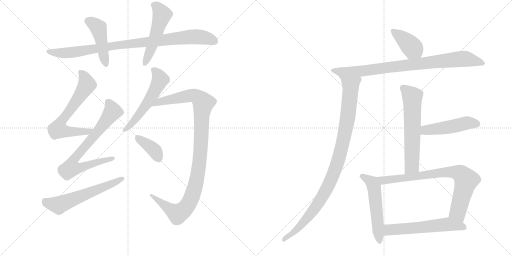
t = 0.00 s
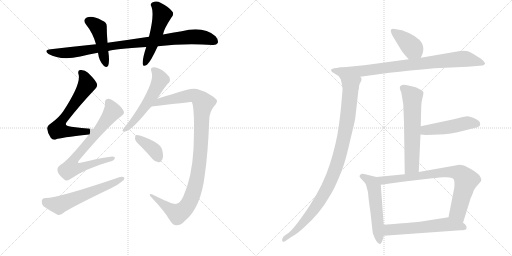
t = 2.67 s
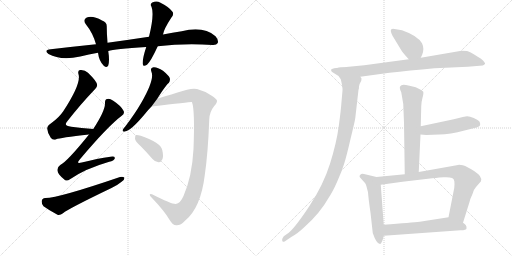
t = 5.34 s
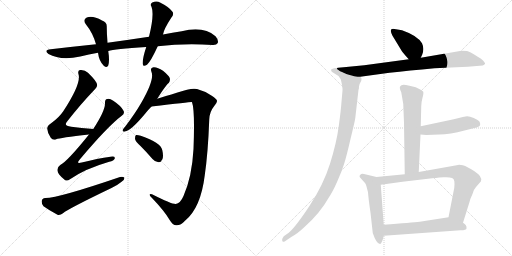
t = 8.01 s
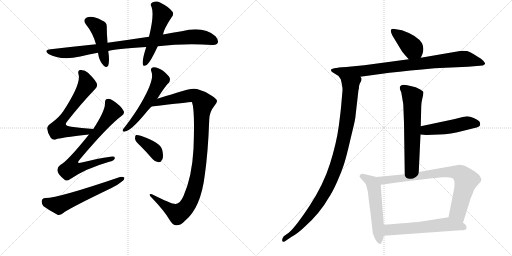
t = 10.67 s
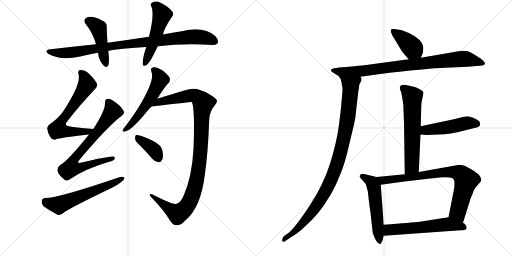
t = 13.34 s

The animated SVG that drew these frames (rendered in a browser with its animation timeline set to each time). Animation: 17 CSS @keyframes rules; one cycle of 13.34 s.

<svg version="1.1" viewBox="0 0 2048 1024" xmlns="http://www.w3.org/2000/svg">
  <g stroke="lightgray" stroke-dasharray="1,1" stroke-width="1" transform="scale(4, 4)">
    <line x1="0" y1="0" x2="256" y2="256"></line>
    <line x1="256" y1="0" x2="0" y2="256"></line>
    <line x1="128" y1="0" x2="128" y2="256"></line>
    <line x1="0" y1="128" x2="256" y2="128"></line>
    <line x1="256" y1="0" x2="512" y2="256"></line>
    <line x1="512" y1="0" x2="256" y2="256"></line>
    <line x1="384" y1="0" x2="384" y2="256"></line>
    <line x1="256" y1="128" x2="512" y2="128"></line>
  </g>
<g transform="scale(1, -1) translate(0, -850)">
   <style type="text/css">
    @keyframes keyframes0 {
      from {
       stroke: black;
       stroke-dashoffset: 928;
       stroke-width: 128;
       }
       75% {
       animation-timing-function: step-end;
       stroke: black;
       stroke-dashoffset: 0;
       stroke-width: 128;
       }
       to {
       stroke: black;
       stroke-width: 1024;
       }
       }
       #make-me-a-hanzi-animation-0 {
         animation: keyframes0 1.005208s both;
         animation-delay: 0.000000s;
         animation-timing-function: linear;
       }
    @keyframes keyframes1 {
      from {
       stroke: black;
       stroke-dashoffset: 454;
       stroke-width: 128;
       }
       60% {
       animation-timing-function: step-end;
       stroke: black;
       stroke-dashoffset: 0;
       stroke-width: 128;
       }
       to {
       stroke: black;
       stroke-width: 1024;
       }
       }
       #make-me-a-hanzi-animation-1 {
         animation: keyframes1 0.619466s both;
         animation-delay: 1.005208s;
         animation-timing-function: linear;
       }
    @keyframes keyframes2 {
      from {
       stroke: black;
       stroke-dashoffset: 517;
       stroke-width: 128;
       }
       63% {
       animation-timing-function: step-end;
       stroke: black;
       stroke-dashoffset: 0;
       stroke-width: 128;
       }
       to {
       stroke: black;
       stroke-width: 1024;
       }
       }
       #make-me-a-hanzi-animation-2 {
         animation: keyframes2 0.670736s both;
         animation-delay: 1.624674s;
         animation-timing-function: linear;
       }
    @keyframes keyframes3 {
      from {
       stroke: black;
       stroke-dashoffset: 659;
       stroke-width: 128;
       }
       68% {
       animation-timing-function: step-end;
       stroke: black;
       stroke-dashoffset: 0;
       stroke-width: 128;
       }
       to {
       stroke: black;
       stroke-width: 1024;
       }
       }
       #make-me-a-hanzi-animation-3 {
         animation: keyframes3 0.786296s both;
         animation-delay: 2.295410s;
         animation-timing-function: linear;
       }
    @keyframes keyframes4 {
      from {
       stroke: black;
       stroke-dashoffset: 732;
       stroke-width: 128;
       }
       70% {
       animation-timing-function: step-end;
       stroke: black;
       stroke-dashoffset: 0;
       stroke-width: 128;
       }
       to {
       stroke: black;
       stroke-width: 1024;
       }
       }
       #make-me-a-hanzi-animation-4 {
         animation: keyframes4 0.845703s both;
         animation-delay: 3.081706s;
         animation-timing-function: linear;
       }
    @keyframes keyframes5 {
      from {
       stroke: black;
       stroke-dashoffset: 592;
       stroke-width: 128;
       }
       66% {
       animation-timing-function: step-end;
       stroke: black;
       stroke-dashoffset: 0;
       stroke-width: 128;
       }
       to {
       stroke: black;
       stroke-width: 1024;
       }
       }
       #make-me-a-hanzi-animation-5 {
         animation: keyframes5 0.731771s both;
         animation-delay: 3.927409s;
         animation-timing-function: linear;
       }
    @keyframes keyframes6 {
      from {
       stroke: black;
       stroke-dashoffset: 552;
       stroke-width: 128;
       }
       64% {
       animation-timing-function: step-end;
       stroke: black;
       stroke-dashoffset: 0;
       stroke-width: 128;
       }
       to {
       stroke: black;
       stroke-width: 1024;
       }
       }
       #make-me-a-hanzi-animation-6 {
         animation: keyframes6 0.699219s both;
         animation-delay: 4.659180s;
         animation-timing-function: linear;
       }
    @keyframes keyframes7 {
      from {
       stroke: black;
       stroke-dashoffset: 1063;
       stroke-width: 128;
       }
       78% {
       animation-timing-function: step-end;
       stroke: black;
       stroke-dashoffset: 0;
       stroke-width: 128;
       }
       to {
       stroke: black;
       stroke-width: 1024;
       }
       }
       #make-me-a-hanzi-animation-7 {
         animation: keyframes7 1.115072s both;
         animation-delay: 5.358398s;
         animation-timing-function: linear;
       }
    @keyframes keyframes8 {
      from {
       stroke: black;
       stroke-dashoffset: 378;
       stroke-width: 128;
       }
       55% {
       animation-timing-function: step-end;
       stroke: black;
       stroke-dashoffset: 0;
       stroke-width: 128;
       }
       to {
       stroke: black;
       stroke-width: 1024;
       }
       }
       #make-me-a-hanzi-animation-8 {
         animation: keyframes8 0.557617s both;
         animation-delay: 6.473470s;
         animation-timing-function: linear;
       }
    @keyframes keyframes9 {
      from {
       stroke: black;
       stroke-dashoffset: 395;
       stroke-width: 128;
       }
       56% {
       animation-timing-function: step-end;
       stroke: black;
       stroke-dashoffset: 0;
       stroke-width: 128;
       }
       to {
       stroke: black;
       stroke-width: 1024;
       }
       }
       #make-me-a-hanzi-animation-9 {
         animation: keyframes9 0.571452s both;
         animation-delay: 7.031087s;
         animation-timing-function: linear;
       }
    @keyframes keyframes10 {
      from {
       stroke: black;
       stroke-dashoffset: 829;
       stroke-width: 128;
       }
       73% {
       animation-timing-function: step-end;
       stroke: black;
       stroke-dashoffset: 0;
       stroke-width: 128;
       }
       to {
       stroke: black;
       stroke-width: 1024;
       }
       }
       #make-me-a-hanzi-animation-10 {
         animation: keyframes10 0.924642s both;
         animation-delay: 7.602539s;
         animation-timing-function: linear;
       }
    @keyframes keyframes11 {
      from {
       stroke: black;
       stroke-dashoffset: 1050;
       stroke-width: 128;
       }
       77% {
       animation-timing-function: step-end;
       stroke: black;
       stroke-dashoffset: 0;
       stroke-width: 128;
       }
       to {
       stroke: black;
       stroke-width: 1024;
       }
       }
       #make-me-a-hanzi-animation-11 {
         animation: keyframes11 1.104492s both;
         animation-delay: 8.527181s;
         animation-timing-function: linear;
       }
    @keyframes keyframes12 {
      from {
       stroke: black;
       stroke-dashoffset: 618;
       stroke-width: 128;
       }
       67% {
       animation-timing-function: step-end;
       stroke: black;
       stroke-dashoffset: 0;
       stroke-width: 128;
       }
       to {
       stroke: black;
       stroke-width: 1024;
       }
       }
       #make-me-a-hanzi-animation-12 {
         animation: keyframes12 0.752930s both;
         animation-delay: 9.631673s;
         animation-timing-function: linear;
       }
    @keyframes keyframes13 {
      from {
       stroke: black;
       stroke-dashoffset: 484;
       stroke-width: 128;
       }
       61% {
       animation-timing-function: step-end;
       stroke: black;
       stroke-dashoffset: 0;
       stroke-width: 128;
       }
       to {
       stroke: black;
       stroke-width: 1024;
       }
       }
       #make-me-a-hanzi-animation-13 {
         animation: keyframes13 0.643880s both;
         animation-delay: 10.384603s;
         animation-timing-function: linear;
       }
    @keyframes keyframes14 {
      from {
       stroke: black;
       stroke-dashoffset: 545;
       stroke-width: 128;
       }
       64% {
       animation-timing-function: step-end;
       stroke: black;
       stroke-dashoffset: 0;
       stroke-width: 128;
       }
       to {
       stroke: black;
       stroke-width: 1024;
       }
       }
       #make-me-a-hanzi-animation-14 {
         animation: keyframes14 0.693522s both;
         animation-delay: 11.028483s;
         animation-timing-function: linear;
       }
    @keyframes keyframes15 {
      from {
       stroke: black;
       stroke-dashoffset: 795;
       stroke-width: 128;
       }
       72% {
       animation-timing-function: step-end;
       stroke: black;
       stroke-dashoffset: 0;
       stroke-width: 128;
       }
       to {
       stroke: black;
       stroke-width: 1024;
       }
       }
       #make-me-a-hanzi-animation-15 {
         animation: keyframes15 0.896973s both;
         animation-delay: 11.722005s;
         animation-timing-function: linear;
       }
    @keyframes keyframes16 {
      from {
       stroke: black;
       stroke-dashoffset: 580;
       stroke-width: 128;
       }
       65% {
       animation-timing-function: step-end;
       stroke: black;
       stroke-dashoffset: 0;
       stroke-width: 128;
       }
       to {
       stroke: black;
       stroke-width: 1024;
       }
       }
       #make-me-a-hanzi-animation-16 {
         animation: keyframes16 0.722005s both;
         animation-delay: 12.618978s;
         animation-timing-function: linear;
       }
</style>
<path d="M 631 665 Q 736 677 850 670 Q 866 669 871 678 Q 875 690 862 705 Q 814 747 727 725 Q 690 719 652 712 L 596 703 Q 517 691 430 679 L 384 673 Q 297 664 203 653 Q 173 650 194 634 Q 242 607 321 624 Q 355 633 392 639 L 433 646 Q 457 655 585 662 L 631 665 Z" fill="lightgray"></path> 
<path d="M 430 679 Q 427 716 427 743 Q 428 762 408 768 Q 371 789 347 780 Q 329 771 344 752 Q 371 719 384 673 L 392 639 Q 396 606 415 587 Q 428 577 433 588 Q 439 607 433 646 L 430 679 Z" fill="lightgray"></path> 
<path d="M 652 712 Q 655 733 685 779 Q 698 794 689 804 Q 676 822 642 839 Q 626 849 609 840 Q 599 834 606 823 Q 618 792 596 703 L 585 662 Q 569 614 571 594 Q 572 581 588 591 Q 603 604 631 665 L 652 712 Z" fill="lightgray"></path> 
<path d="M 373 334 Q 325 338 285 343 Q 251 346 270 366 Q 325 436 376 489 Q 391 505 388 512 Q 387 525 352 559 Q 339 572 320 570 Q 310 569 314 553 Q 326 517 253 405 Q 237 381 207 359 Q 188 347 189 335 Q 190 317 203 299 Q 212 287 225 293 Q 238 299 356 312 C 386 315 403 331 373 334 Z" fill="lightgray"></path> 
<path d="M 356 312 Q 268 203 241 190 Q 228 181 230 167 Q 231 154 255 134 Q 265 122 280 133 Q 340 175 437 203 Q 456 207 459 216 Q 462 226 442 223 Q 390 216 327 200 Q 302 193 319 212 Q 431 345 487 387 Q 500 396 494 407 Q 485 426 453 447 Q 438 457 429 454 Q 419 453 420 436 Q 420 406 373 334 L 356 312 Z" fill="lightgray"></path> 
<path d="M 181 58 Q 168 57 167 46 Q 166 33 174 25 Q 196 9 230 -9 Q 240 -12 252 -3 Q 273 15 446 98 Q 468 108 485 122 Q 498 129 498 139 Q 492 145 480 142 Q 231 57 181 58 Z" fill="lightgray"></path> 
<path d="M 629 455 Q 665 512 675 518 Q 682 527 679 538 Q 675 548 652 567 Q 630 582 614 581 Q 599 580 606 562 Q 619 532 564 437 Q 539 394 501 344 Q 494 337 491 331 Q 488 321 500 324 Q 524 327 582 397 Q 592 410 606 424 L 629 455 Z" fill="lightgray"></path> 
<path d="M 703 34 Q 687 33 608 73 Q 599 76 599 71 Q 598 67 608 58 Q 657 7 678 -29 Q 691 -51 705 -51 Q 723 -52 740 -33 Q 803 18 819 149 Q 832 237 837 372 Q 838 403 857 426 Q 869 439 868 447 Q 867 454 847 467 Q 822 485 788 494 Q 766 500 710 480 Q 658 464 629 455 C 600 446 576 420 606 424 Q 765 443 767 442 L 768 441 Q 780 410 774 254 Q 768 143 734 66 Q 721 36 703 34 Z" fill="lightgray"></path> 
<path d="M 563 265 Q 585 243 610 214 Q 620 202 634 201 Q 644 201 649 212 Q 655 224 649 250 Q 643 280 563 307 Q 550 311 544 310 Q 540 307 540 295 Q 541 285 563 265 Z" fill="lightgray"></path> 
<path d="M 1608 729 L 1572 735 Q 1563 735 1563 727 Q 1564 718 1570 707 L 1607 646 Q 1612 638 1635 613 C 1655 591 1670 592 1683 619 L 1689 632 Q 1698 656 1688 677 Q 1669 708 1608 729 Z" fill="lightgray"></path> 
<path d="M 1635 613 L 1457 589 L 1354 579 C 1324 576 1411 539 1441 543 L 1558 559 Q 1635 568 1738 577 L 1871 583 L 1931 588 Q 1944 594 1939 599 L 1933 607 Q 1926 616 1911 623 Q 1876 645 1868 646 Q 1861 647 1846 647 L 1683 619 L 1635 613 Z" fill="lightgray"></path> 
<path d="M 1354 579 Q 1333 577 1327 574 Q 1321 571 1327 563 L 1354 546 L 1363 533 Q 1371 501 1370 488 L 1366 443 Q 1364 412 1355 345 Q 1346 278 1320 195 Q 1294 112 1239 28 Q 1184 -56 1155 -81 L 1135 -95 Q 1127 -105 1129 -113 Q 1130 -120 1140 -115 L 1165 -98 Q 1191 -84 1220 -56 Q 1281 -1 1314 58 Q 1330 81 1349 124 Q 1366 162 1376 193 Q 1386 224 1402 294 Q 1419 363 1421 377 L 1434 491 Q 1436 494 1436 504 Q 1437 514 1445 527 L 1446 535 Q 1447 537 1441 543 C 1441 573 1384 584 1354 579 Z" fill="lightgray"></path> 
<path d="M 1613 434 L 1616 359 L 1619 153 C 1619 123 1674 132 1675 162 L 1682 312 L 1683 345 L 1685 426 Q 1685 440 1690 459 Q 1695 477 1693 483 L 1691 485 Q 1685 491 1663 501 L 1638 507 Q 1615 512 1610 510 Q 1606 510 1601 505 Q 1597 501 1601 490 L 1605 481 L 1613 434 Z" fill="lightgray"></path> 
<path d="M 1682 312 L 1705 310 L 1757 312 Q 1800 312 1858 328 L 1886 335 Q 1912 340 1918 346 Q 1924 352 1917 365 Q 1911 371 1895 378 Q 1879 384 1869 385 Q 1860 385 1815 373 L 1683 345 C 1654 339 1652 315 1682 312 Z" fill="lightgray"></path> 
<path d="M 1506 142 L 1456 154 Q 1450 156 1445 154 Q 1433 146 1442 138 L 1460 118 Q 1464 113 1466 104 L 1472 81 Q 1473 62 1482 -1 L 1491 -82 Q 1506 -126 1520 -126 L 1524 -124 Q 1531 -114 1535 -93 L 1535 -49 L 1523 111 C 1521 138 1521 138 1506 142 Z" fill="lightgray"></path> 
<path d="M 1619 153 L 1506 142 C 1476 139 1493 107 1523 111 L 1610 123 L 1729 137 Q 1735 138 1775 141 Q 1816 143 1816 129 Q 1818 127 1818 113 Q 1818 99 1814 83 L 1794 -19 C 1788 -48 1843 -70 1852 -41 L 1878 42 Q 1880 53 1890 74 Q 1895 93 1904 102 L 1924 125 Q 1924 130 1925 132 Q 1926 133 1920 145 Q 1914 156 1885 173 Q 1857 190 1844 190 Q 1835 192 1832 190 L 1675 162 L 1619 153 Z" fill="lightgray"></path> 
<path d="M 1535 -93 L 1842 -71 Q 1866 -71 1866 -64 Q 1868 -50 1852 -41 C 1828 -23 1818 -15 1794 -19 L 1679 -37 Q 1648 -40 1535 -49 C 1505 -51 1505 -95 1535 -93 Z" fill="lightgray"></path> 
      <clipPath id="make-me-a-hanzi-clip-0">
      <path d="M 631 665 Q 736 677 850 670 Q 866 669 871 678 Q 875 690 862 705 Q 814 747 727 725 Q 690 719 652 712 L 596 703 Q 517 691 430 679 L 384 673 Q 297 664 203 653 Q 173 650 194 634 Q 242 607 321 624 Q 355 633 392 639 L 433 646 Q 457 655 585 662 L 631 665 Z" fill="lightgray"></path>
      </clipPath>
      <path clip-path="url(#make-me-a-hanzi-clip-0)" d="M 196 645 L 205 640 L 274 639 L 471 670 L 774 703 L 822 699 L 859 684 " fill="none" id="make-me-a-hanzi-animation-0" stroke-dasharray="800 1600" stroke-linecap="round"></path>

      <clipPath id="make-me-a-hanzi-clip-1">
      <path d="M 430 679 Q 427 716 427 743 Q 428 762 408 768 Q 371 789 347 780 Q 329 771 344 752 Q 371 719 384 673 L 392 639 Q 396 606 415 587 Q 428 577 433 588 Q 439 607 433 646 L 430 679 Z" fill="lightgray"></path>
      </clipPath>
      <path clip-path="url(#make-me-a-hanzi-clip-1)" d="M 353 765 L 375 755 L 394 737 L 424 592 " fill="none" id="make-me-a-hanzi-animation-1" stroke-dasharray="326 652" stroke-linecap="round"></path>

      <clipPath id="make-me-a-hanzi-clip-2">
      <path d="M 652 712 Q 655 733 685 779 Q 698 794 689 804 Q 676 822 642 839 Q 626 849 609 840 Q 599 834 606 823 Q 618 792 596 703 L 585 662 Q 569 614 571 594 Q 572 581 588 591 Q 603 604 631 665 L 652 712 Z" fill="lightgray"></path>
      </clipPath>
      <path clip-path="url(#make-me-a-hanzi-clip-2)" d="M 614 830 L 629 822 L 648 790 L 608 663 L 580 595 " fill="none" id="make-me-a-hanzi-animation-2" stroke-dasharray="389 778" stroke-linecap="round"></path>

      <clipPath id="make-me-a-hanzi-clip-3">
      <path d="M 373 334 Q 325 338 285 343 Q 251 346 270 366 Q 325 436 376 489 Q 391 505 388 512 Q 387 525 352 559 Q 339 572 320 570 Q 310 569 314 553 Q 326 517 253 405 Q 237 381 207 359 Q 188 347 189 335 Q 190 317 203 299 Q 212 287 225 293 Q 238 299 356 312 C 386 315 403 331 373 334 Z" fill="lightgray"></path>
      </clipPath>
      <path clip-path="url(#make-me-a-hanzi-clip-3)" d="M 323 559 L 342 534 L 346 508 L 239 354 L 234 331 L 342 321 L 365 332 " fill="none" id="make-me-a-hanzi-animation-3" stroke-dasharray="531 1062" stroke-linecap="round"></path>

      <clipPath id="make-me-a-hanzi-clip-4">
      <path d="M 356 312 Q 268 203 241 190 Q 228 181 230 167 Q 231 154 255 134 Q 265 122 280 133 Q 340 175 437 203 Q 456 207 459 216 Q 462 226 442 223 Q 390 216 327 200 Q 302 193 319 212 Q 431 345 487 387 Q 500 396 494 407 Q 485 426 453 447 Q 438 457 429 454 Q 419 453 420 436 Q 420 406 373 334 L 356 312 Z" fill="lightgray"></path>
      </clipPath>
      <path clip-path="url(#make-me-a-hanzi-clip-4)" d="M 433 441 L 445 421 L 446 397 L 307 227 L 298 214 L 293 185 L 328 181 L 451 217 " fill="none" id="make-me-a-hanzi-animation-4" stroke-dasharray="604 1208" stroke-linecap="round"></path>

      <clipPath id="make-me-a-hanzi-clip-5">
      <path d="M 181 58 Q 168 57 167 46 Q 166 33 174 25 Q 196 9 230 -9 Q 240 -12 252 -3 Q 273 15 446 98 Q 468 108 485 122 Q 498 129 498 139 Q 492 145 480 142 Q 231 57 181 58 Z" fill="lightgray"></path>
      </clipPath>
      <path clip-path="url(#make-me-a-hanzi-clip-5)" d="M 180 45 L 235 29 L 492 136 " fill="none" id="make-me-a-hanzi-animation-5" stroke-dasharray="464 928" stroke-linecap="round"></path>

      <clipPath id="make-me-a-hanzi-clip-6">
      <path d="M 629 455 Q 665 512 675 518 Q 682 527 679 538 Q 675 548 652 567 Q 630 582 614 581 Q 599 580 606 562 Q 619 532 564 437 Q 539 394 501 344 Q 494 337 491 331 Q 488 321 500 324 Q 524 327 582 397 Q 592 410 606 424 L 629 455 Z" fill="lightgray"></path>
      </clipPath>
      <path clip-path="url(#make-me-a-hanzi-clip-6)" d="M 614 570 L 633 551 L 641 531 L 616 478 L 548 380 L 498 331 " fill="none" id="make-me-a-hanzi-animation-6" stroke-dasharray="424 848" stroke-linecap="round"></path>

      <clipPath id="make-me-a-hanzi-clip-7">
      <path d="M 703 34 Q 687 33 608 73 Q 599 76 599 71 Q 598 67 608 58 Q 657 7 678 -29 Q 691 -51 705 -51 Q 723 -52 740 -33 Q 803 18 819 149 Q 832 237 837 372 Q 838 403 857 426 Q 869 439 868 447 Q 867 454 847 467 Q 822 485 788 494 Q 766 500 710 480 Q 658 464 629 455 C 600 446 576 420 606 424 Q 765 443 767 442 L 768 441 Q 780 410 774 254 Q 768 143 734 66 Q 721 36 703 34 Z" fill="lightgray"></path>
      </clipPath>
      <path clip-path="url(#make-me-a-hanzi-clip-7)" d="M 625 434 L 662 448 L 773 469 L 796 458 L 813 438 L 796 185 L 778 92 L 750 28 L 720 -1 L 707 -4 L 620 55 L 618 66 L 605 66 " fill="none" id="make-me-a-hanzi-animation-7" stroke-dasharray="935 1870" stroke-linecap="round"></path>

      <clipPath id="make-me-a-hanzi-clip-8">
      <path d="M 563 265 Q 585 243 610 214 Q 620 202 634 201 Q 644 201 649 212 Q 655 224 649 250 Q 643 280 563 307 Q 550 311 544 310 Q 540 307 540 295 Q 541 285 563 265 Z" fill="lightgray"></path>
      </clipPath>
      <path clip-path="url(#make-me-a-hanzi-clip-8)" d="M 548 301 L 609 257 L 634 217 " fill="none" id="make-me-a-hanzi-animation-8" stroke-dasharray="250 500" stroke-linecap="round"></path>

      <clipPath id="make-me-a-hanzi-clip-9">
      <path d="M 1608 729 L 1572 735 Q 1563 735 1563 727 Q 1564 718 1570 707 L 1607 646 Q 1612 638 1635 613 C 1655 591 1670 592 1683 619 L 1689 632 Q 1698 656 1688 677 Q 1669 708 1608 729 Z" fill="lightgray"></path>
      </clipPath>
      <path clip-path="url(#make-me-a-hanzi-clip-9)" d="M 1573 724 L 1622 688 L 1675 630 " fill="none" id="make-me-a-hanzi-animation-9" stroke-dasharray="267 534" stroke-linecap="round"></path>

      <clipPath id="make-me-a-hanzi-clip-10">
      <path d="M 1635 613 L 1457 589 L 1354 579 C 1324 576 1411 539 1441 543 L 1558 559 Q 1635 568 1738 577 L 1871 583 L 1931 588 Q 1944 594 1939 599 L 1933 607 Q 1926 616 1911 623 Q 1876 645 1868 646 Q 1861 647 1846 647 L 1683 619 L 1635 613 Z" fill="lightgray"></path>
      </clipPath>
      <path clip-path="url(#make-me-a-hanzi-clip-10)" d="M 1362 577 L 1442 565 L 1852 615 L 1929 598 " fill="none" id="make-me-a-hanzi-animation-10" stroke-dasharray="701 1402" stroke-linecap="round"></path>

      <clipPath id="make-me-a-hanzi-clip-11">
      <path d="M 1354 579 Q 1333 577 1327 574 Q 1321 571 1327 563 L 1354 546 L 1363 533 Q 1371 501 1370 488 L 1366 443 Q 1364 412 1355 345 Q 1346 278 1320 195 Q 1294 112 1239 28 Q 1184 -56 1155 -81 L 1135 -95 Q 1127 -105 1129 -113 Q 1130 -120 1140 -115 L 1165 -98 Q 1191 -84 1220 -56 Q 1281 -1 1314 58 Q 1330 81 1349 124 Q 1366 162 1376 193 Q 1386 224 1402 294 Q 1419 363 1421 377 L 1434 491 Q 1436 494 1436 504 Q 1437 514 1445 527 L 1446 535 Q 1447 537 1441 543 C 1441 573 1384 584 1354 579 Z" fill="lightgray"></path>
      </clipPath>
      <path clip-path="url(#make-me-a-hanzi-clip-11)" d="M 1334 569 L 1370 555 L 1403 518 L 1388 362 L 1355 216 L 1309 98 L 1269 31 L 1183 -71 L 1135 -109 " fill="none" id="make-me-a-hanzi-animation-11" stroke-dasharray="922 1844" stroke-linecap="round"></path>

      <clipPath id="make-me-a-hanzi-clip-12">
      <path d="M 1613 434 L 1616 359 L 1619 153 C 1619 123 1674 132 1675 162 L 1682 312 L 1683 345 L 1685 426 Q 1685 440 1690 459 Q 1695 477 1693 483 L 1691 485 Q 1685 491 1663 501 L 1638 507 Q 1615 512 1610 510 Q 1606 510 1601 505 Q 1597 501 1601 490 L 1605 481 L 1613 434 Z" fill="lightgray"></path>
      </clipPath>
      <path clip-path="url(#make-me-a-hanzi-clip-12)" d="M 1611 498 L 1649 462 L 1648 187 L 1625 161 " fill="none" id="make-me-a-hanzi-animation-12" stroke-dasharray="490 980" stroke-linecap="round"></path>

      <clipPath id="make-me-a-hanzi-clip-13">
      <path d="M 1682 312 L 1705 310 L 1757 312 Q 1800 312 1858 328 L 1886 335 Q 1912 340 1918 346 Q 1924 352 1917 365 Q 1911 371 1895 378 Q 1879 384 1869 385 Q 1860 385 1815 373 L 1683 345 C 1654 339 1652 315 1682 312 Z" fill="lightgray"></path>
      </clipPath>
      <path clip-path="url(#make-me-a-hanzi-clip-13)" d="M 1688 317 L 1709 331 L 1763 336 L 1869 358 L 1909 354 " fill="none" id="make-me-a-hanzi-animation-13" stroke-dasharray="356 712" stroke-linecap="round"></path>

      <clipPath id="make-me-a-hanzi-clip-14">
      <path d="M 1506 142 L 1456 154 Q 1450 156 1445 154 Q 1433 146 1442 138 L 1460 118 Q 1464 113 1466 104 L 1472 81 Q 1473 62 1482 -1 L 1491 -82 Q 1506 -126 1520 -126 L 1524 -124 Q 1531 -114 1535 -93 L 1535 -49 L 1523 111 C 1521 138 1521 138 1506 142 Z" fill="lightgray"></path>
      </clipPath>
      <path clip-path="url(#make-me-a-hanzi-clip-14)" d="M 1447 145 L 1482 125 L 1496 102 L 1519 -119 " fill="none" id="make-me-a-hanzi-animation-14" stroke-dasharray="417 834" stroke-linecap="round"></path>

      <clipPath id="make-me-a-hanzi-clip-15">
      <path d="M 1619 153 L 1506 142 C 1476 139 1493 107 1523 111 L 1610 123 L 1729 137 Q 1735 138 1775 141 Q 1816 143 1816 129 Q 1818 127 1818 113 Q 1818 99 1814 83 L 1794 -19 C 1788 -48 1843 -70 1852 -41 L 1878 42 Q 1880 53 1890 74 Q 1895 93 1904 102 L 1924 125 Q 1924 130 1925 132 Q 1926 133 1920 145 Q 1914 156 1885 173 Q 1857 190 1844 190 Q 1835 192 1832 190 L 1675 162 L 1619 153 Z" fill="lightgray"></path>
      </clipPath>
      <path clip-path="url(#make-me-a-hanzi-clip-15)" d="M 1513 139 L 1532 128 L 1796 163 L 1838 157 L 1865 130 L 1831 2 L 1847 -32 " fill="none" id="make-me-a-hanzi-animation-15" stroke-dasharray="667 1334" stroke-linecap="round"></path>

      <clipPath id="make-me-a-hanzi-clip-16">
      <path d="M 1535 -93 L 1842 -71 Q 1866 -71 1866 -64 Q 1868 -50 1852 -41 C 1828 -23 1818 -15 1794 -19 L 1679 -37 Q 1648 -40 1535 -49 C 1505 -51 1505 -95 1535 -93 Z" fill="lightgray"></path>
      </clipPath>
      <path clip-path="url(#make-me-a-hanzi-clip-16)" d="M 1542 -86 L 1555 -71 L 1569 -68 L 1777 -48 L 1857 -59 " fill="none" id="make-me-a-hanzi-animation-16" stroke-dasharray="452 904" stroke-linecap="round"></path>

</g>
</svg>
